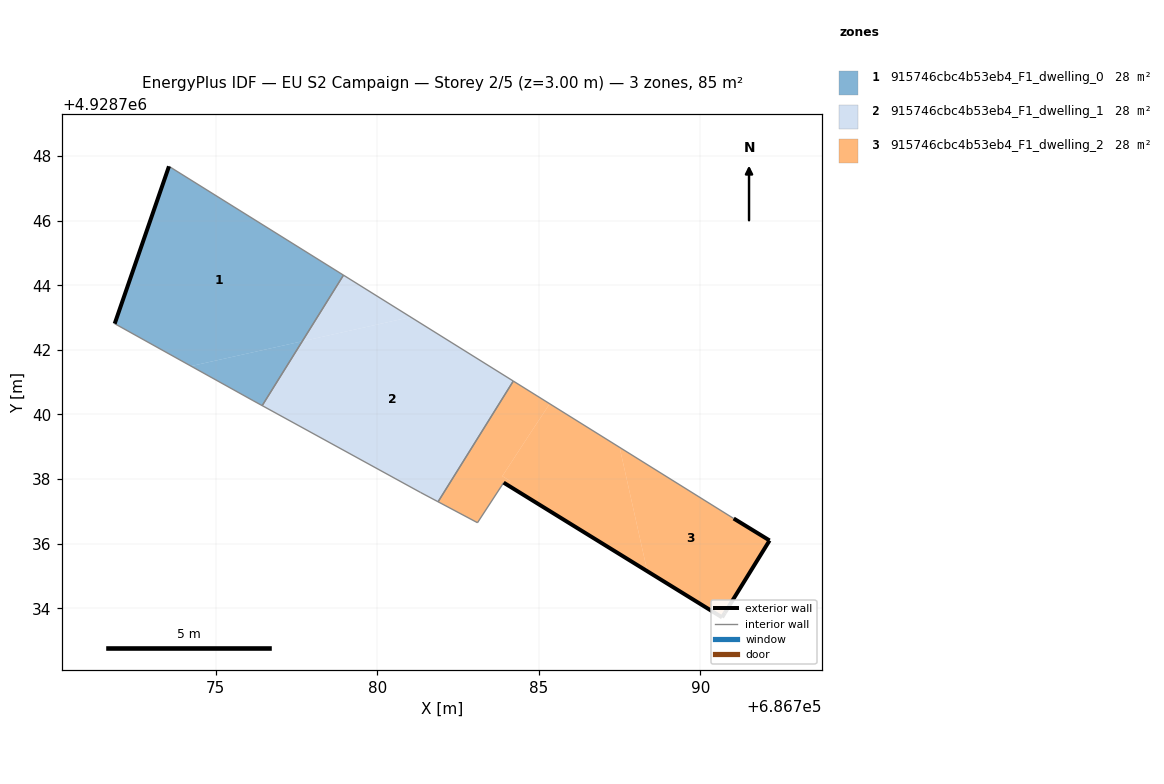
=== STOREY PLAN SPEC (per zone: floor XY polygon, exterior-wall plan segments, windows/doors) ===
zone 1: 915746cbc4b53eb4_F1_dwelling_0  (28.4 m²)
  floor: (686777.68, 4928742.27) (686778.95, 4928744.31) (686773.55, 4928747.68) (686771.87, 4928742.81) (686774.23, 4928741.50)
  floor: (686776.44, 4928740.27) (686777.68, 4928742.27) (686774.23, 4928741.50) (686776.15, 4928740.43)
  exterior wall: (686771.87, 4928742.81) – (686773.55, 4928747.68)  [5.2 m]
  interior walls: 4
zone 2: 915746cbc4b53eb4_F1_dwelling_1  (28.4 m²)
  floor: (686781.88, 4928737.30) (686784.21, 4928741.03) (686781.03, 4928743.01) (686777.68, 4928742.27) (686776.44, 4928740.27) (686781.33, 4928737.59)
  floor: (686781.03, 4928743.01) (686778.95, 4928744.31) (686777.68, 4928742.27)
  interior walls: 5
zone 3: 915746cbc4b53eb4_F1_dwelling_2  (28.4 m²)
  floor: (686788.35, 4928735.15) (686787.50, 4928738.98) (686786.48, 4928739.61) (686786.32, 4928739.72) (686785.33, 4928740.33) (686784.69, 4928739.35) (686783.87, 4928738.09) (686784.12, 4928737.94) (686784.04, 4928737.81)
  floor: (686790.76, 4928733.86) (686792.14, 4928736.10) (686791.03, 4928736.78) (686787.50, 4928738.98) (686788.35, 4928735.15) (686788.37, 4928735.14) (686788.47, 4928735.08) (686790.67, 4928733.72)
  floor: (686784.04, 4928737.81) (686784.12, 4928737.94) (686783.87, 4928738.09) (686784.69, 4928739.35) (686785.33, 4928740.33) (686784.21, 4928741.03) (686781.88, 4928737.30) (686783.10, 4928736.65) (686783.91, 4928737.89)
  exterior wall: (686791.03, 4928736.78) – (686792.14, 4928736.10)  [1.3 m]
  exterior wall: (686792.14, 4928736.10) – (686790.76, 4928733.86)  [2.6 m]
  exterior wall: (686790.76, 4928733.86) – (686790.67, 4928733.72)  [0.2 m]
  exterior wall: (686790.67, 4928733.72) – (686783.91, 4928737.89)  [7.9 m]
  interior walls: 4

=== DERIVED (storey summary) ===
Building: EU S2 Campaign
Storey: 2 of 5  (floor level z = 3.00 m)
Storey gross floor area: 85.2 m²
Zones on this storey: 3
  - 915746cbc4b53eb4_F1_dwelling_0: floor 28.4 m²; exterior wall 5.2 m (15.5 m²); WWR 0.0%
  - 915746cbc4b53eb4_F1_dwelling_1: floor 28.4 m²
  - 915746cbc4b53eb4_F1_dwelling_2: floor 28.4 m²; exterior wall 12.0 m (36.1 m²); WWR 0.0%
Zone adjacency (shared interzone walls):
  - 915746cbc4b53eb4_F1_dwelling_0 ↔ 915746cbc4b53eb4_F1_dwelling_1
  - 915746cbc4b53eb4_F1_dwelling_1 ↔ 915746cbc4b53eb4_F1_dwelling_2